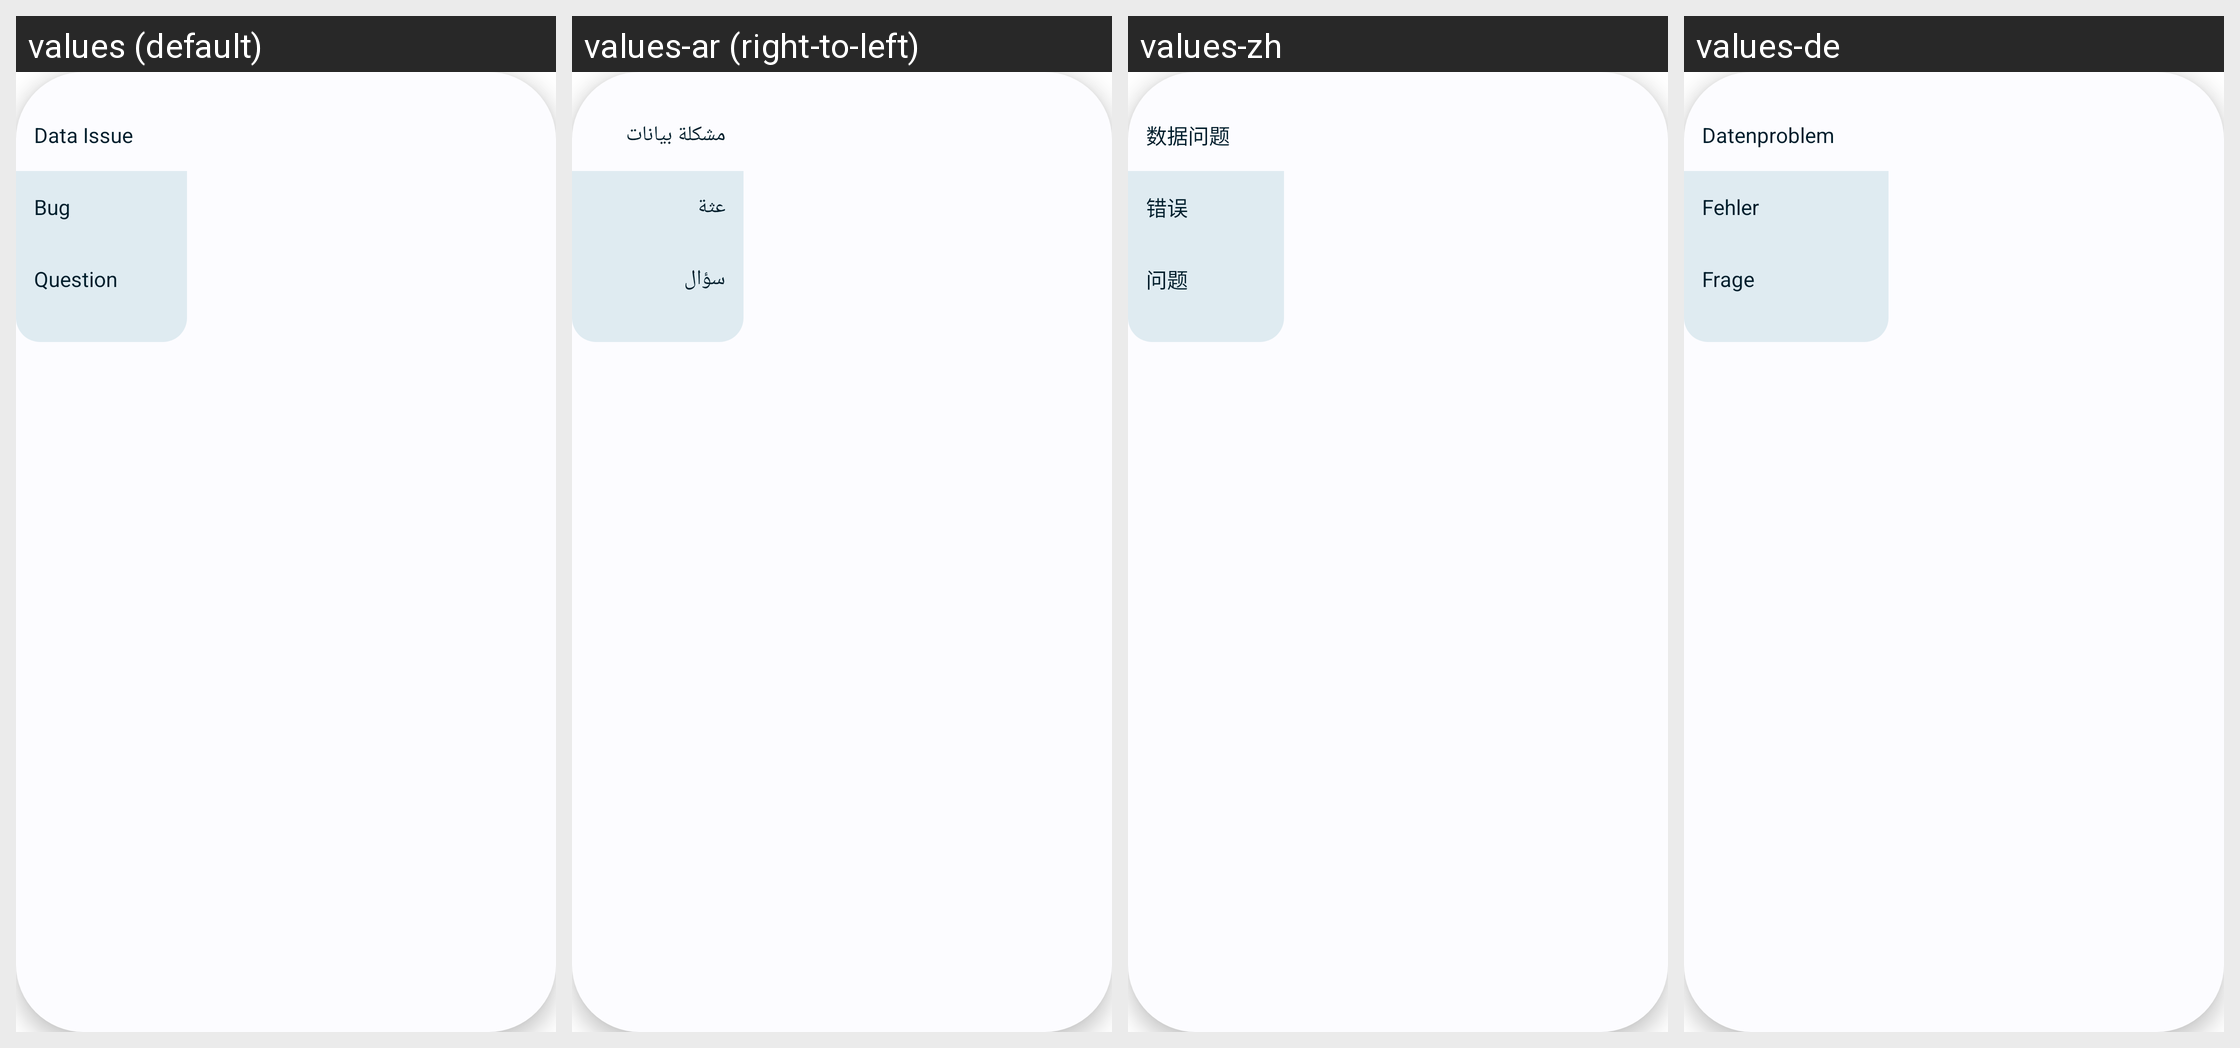

For this localized Android screen grid, give each drawn string resource with its value in every locale shown.
Android screen res/layout/view_drop_issue.xml rendered under 4 locales, left to right: values (default), values-ar (right-to-left), values-zh, values-de. Device: Nexus 5 (rendered at 1080×1920; each locale shown at half size, 540×960, under a caption strip naming it); theme AppTheme.
Other locales in the repository, not shown: values-es, values-fr, values-hi, values-in, values-it, values-ja, values-ko, values-pt, values-pt-rBR, values-ru, values-th, values-vi, values-zh-rTW.
Strings drawn on this screen, with the default value and each locale's value (text and hints the layout hard-codes, and strings that could not be matched under every locale, appear in the picture but are not listed):

data_issue
  values: Data Issue
  values-ar: مشكلة بيانات
  values-zh: 数据问题
  values-de: Datenproblem

bug
  values: Bug
  values-ar: عثة
  values-zh: 错误
  values-de: Fehler

question
  values: Question
  values-ar: سؤال
  values-zh: 问题
  values-de: Frage
